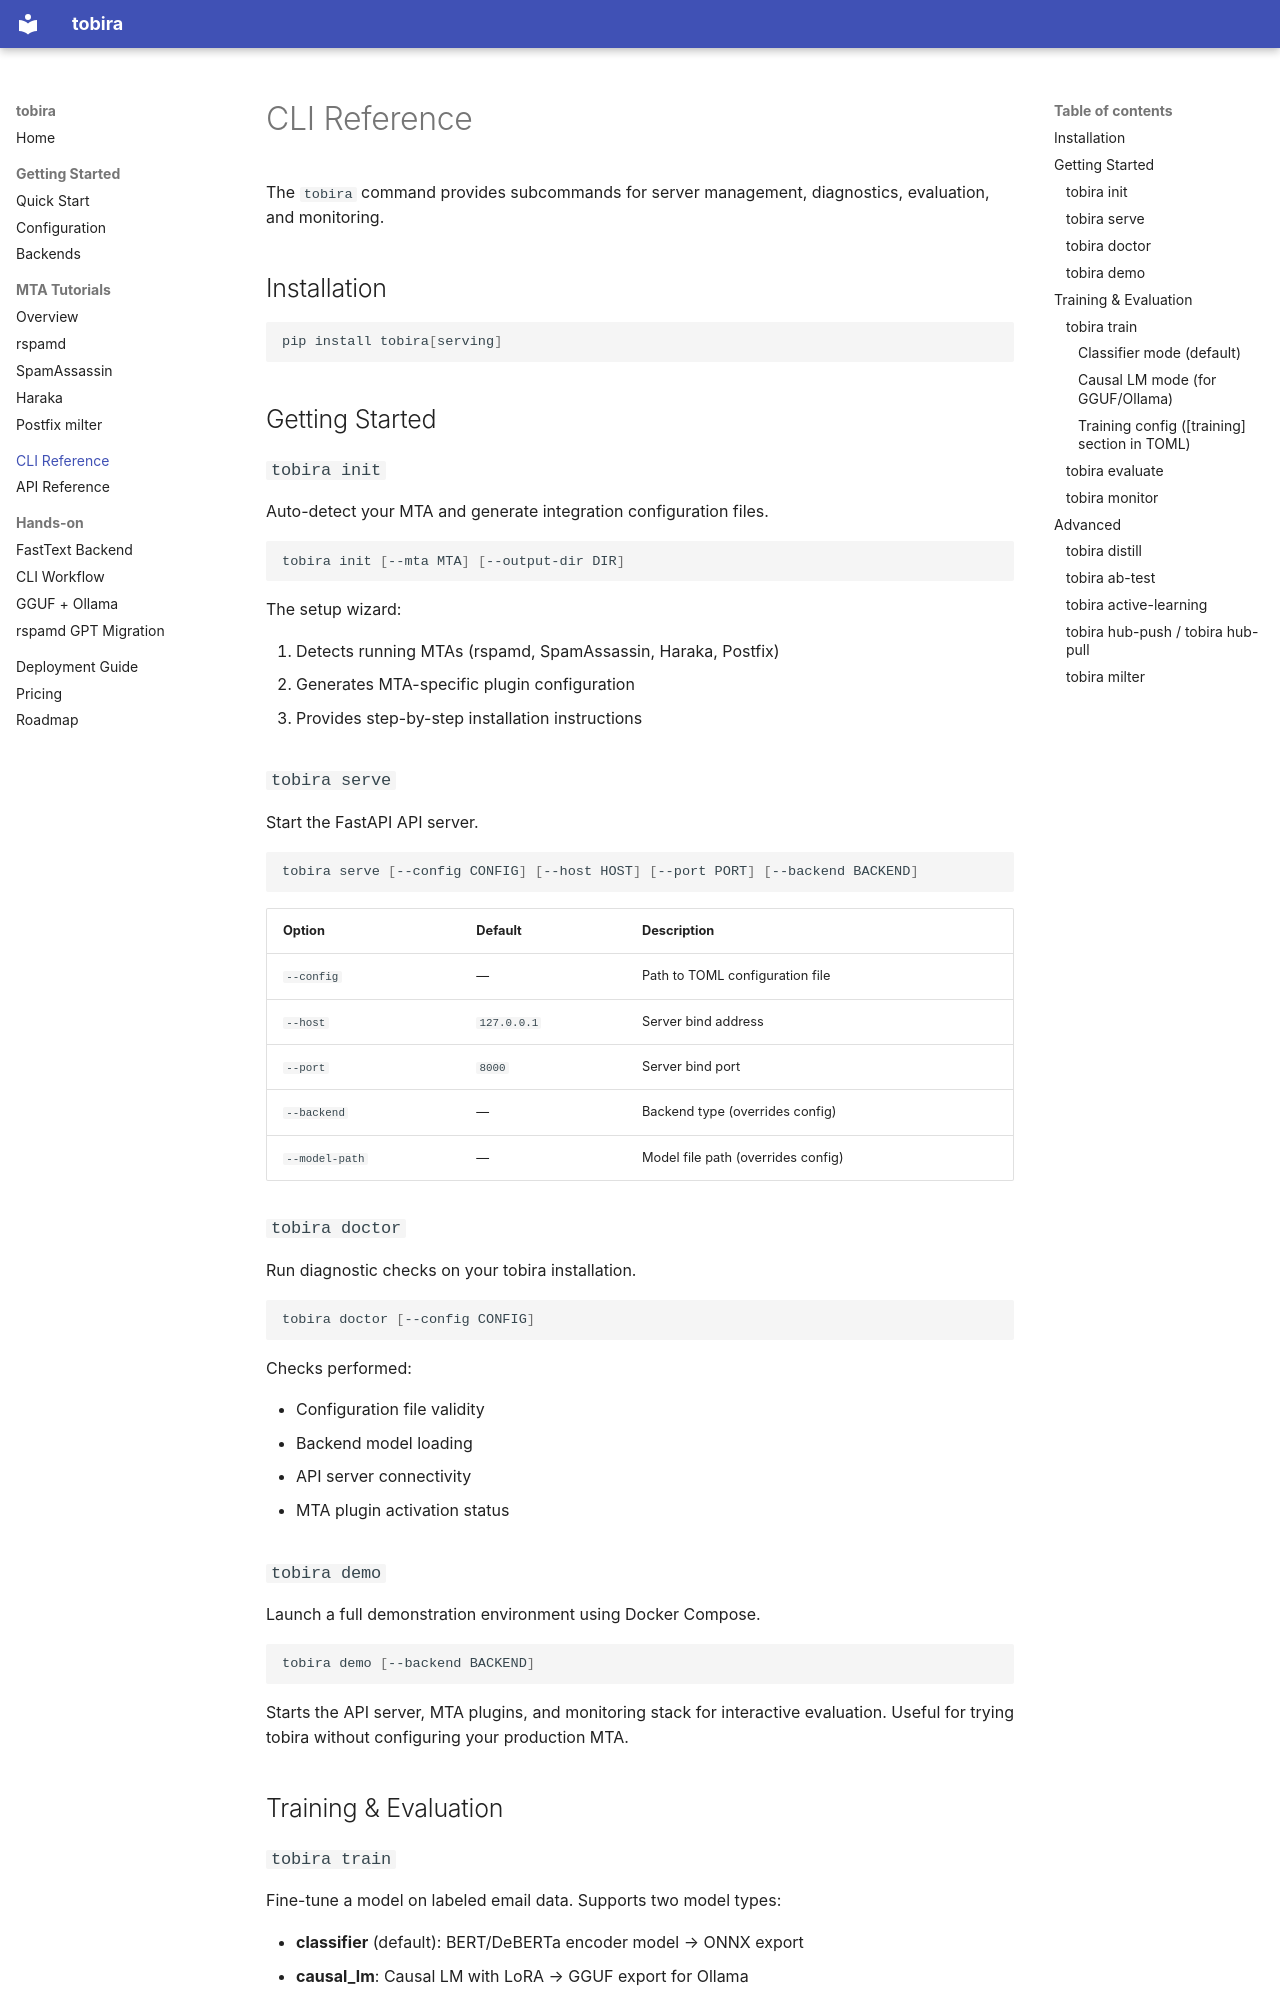

repository: velocitylabo/tobira · page: cli/index.html · generator: mkdocs

# CLI Reference

The `tobira` command provides subcommands for server management, diagnostics, evaluation, and monitoring.

## Installation

```bash
pip install tobira[serving]
```

## Getting Started

### `tobira init`

Auto-detect your MTA and generate integration configuration files.

```bash
tobira init [--mta MTA] [--output-dir DIR]
```

The setup wizard:

1. Detects running MTAs (rspamd, SpamAssassin, Haraka, Postfix)
2. Generates MTA-specific plugin configuration
3. Provides step-by-step installation instructions

### `tobira serve`

Start the FastAPI API server.

```bash
tobira serve [--config CONFIG] [--host HOST] [--port PORT] [--backend BACKEND]
```

| Option | Default | Description |
|--------|---------|-------------|
| `--config` | — | Path to TOML configuration file |
| `--host` | `127.0.0.1` | Server bind address |
| `--port` | `8000` | Server bind port |
| `--backend` | — | Backend type (overrides config) |
| `--model-path` | — | Model file path (overrides config) |

### `tobira doctor`

Run diagnostic checks on your tobira installation.

```bash
tobira doctor [--config CONFIG]
```

Checks performed:

- Configuration file validity
- Backend model loading
- API server connectivity
- MTA plugin activation status

### `tobira demo`

Launch a full demonstration environment using Docker Compose.

```bash
tobira demo [--backend BACKEND]
```

Starts the API server, MTA plugins, and monitoring stack for interactive evaluation. Useful for trying tobira without configuring your production MTA.

## Training & Evaluation

### `tobira train`

Fine-tune a model on labeled email data. Supports two model types:

- **classifier** (default): BERT/DeBERTa encoder model → ONNX export
- **causal_lm**: Causal LM with LoRA → GGUF export for Ollama

#### Classifier mode (default)

```bash
tobira train --config CONFIG --data DATA --output OUTPUT
```
